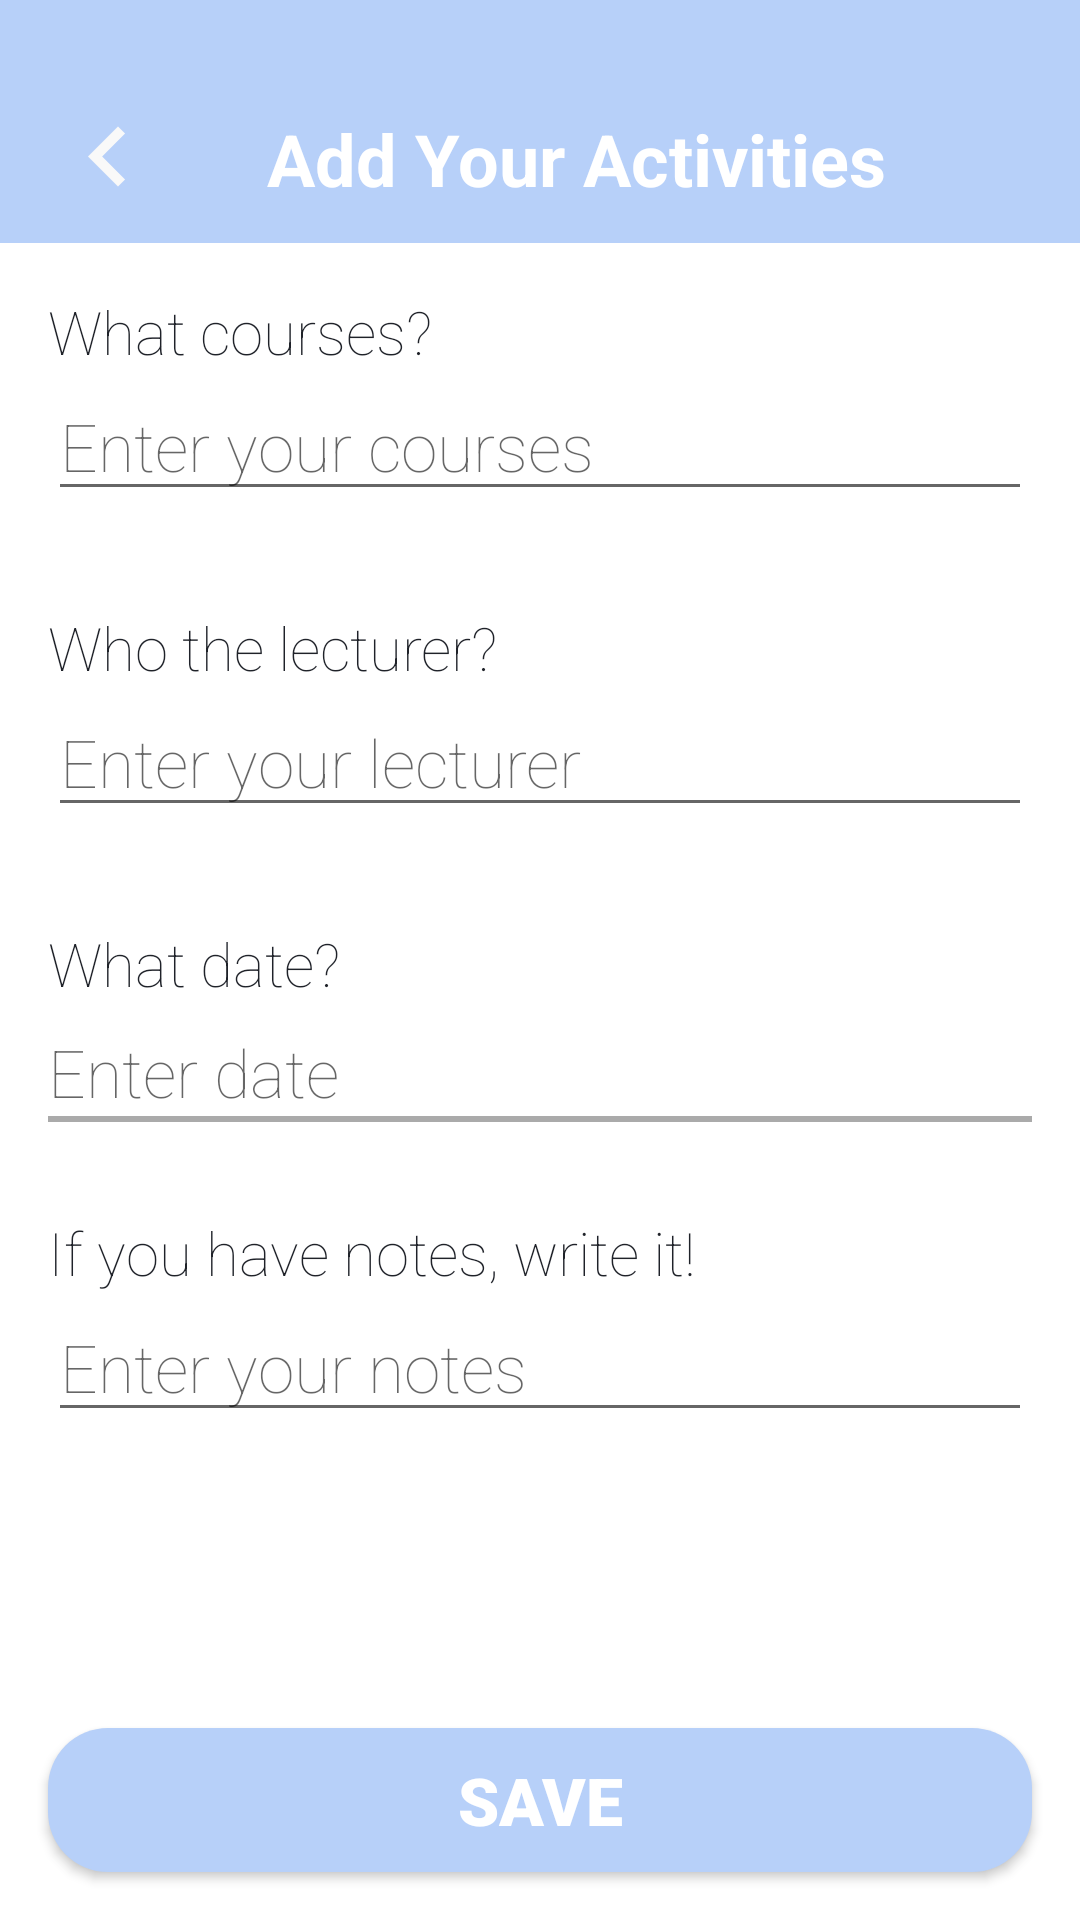

Layout XML and referenced resources for this Android screen:
<!-- AndroidManifest.xml: application theme AppTheme -->
<!-- res/layout/activity_college_activities.xml -->
<?xml version="1.0" encoding="utf-8"?>
<layout xmlns:android="http://schemas.android.com/apk/res/android"
    xmlns:app="http://schemas.android.com/apk/res-auto"
    xmlns:tools="http://schemas.android.com/tools">

    <androidx.constraintlayout.widget.ConstraintLayout
        android:layout_width="match_parent"
        android:layout_height="match_parent"
        android:background="@android:color/white"
        tools:context="com.lingga.quiz.ui.collegeactivities.CollegeActivitiesActivity">

        <com.google.android.material.appbar.AppBarLayout
            android:id="@+id/appbar"
            android:layout_width="match_parent"
            android:layout_height="wrap_content"
            android:background="@color/colorAccent"
            android:paddingTop="25dp"
            app:layout_constraintLeft_toLeftOf="parent"
            app:layout_constraintRight_toRightOf="parent"
            app:layout_constraintTop_toTopOf="parent">

            <androidx.appcompat.widget.Toolbar
                android:id="@+id/toolbar"
                android:layout_width="match_parent"
                android:layout_height="?attr/actionBarSize"
                android:theme="@style/ToolBarTheme"
                app:contentInsetStartWithNavigation="0dp"
                app:layout_collapseMode="pin"
                app:layout_scrollFlags="scroll|enterAlways"
                app:popupTheme="@style/ToolBarTheme"
                app:titleTextColor="@android:color/black">

                <ImageView
                    android:id="@+id/back_button"
                    android:layout_width="wrap_content"
                    android:layout_height="wrap_content"
                    android:src="@drawable/ic_keyboard_arrow_left"
                    tools:ignore="ContentDescription" />

                <TextView
                    android:id="@+id/title"
                    android:layout_width="match_parent"
                    android:layout_height="wrap_content"
                    android:layout_marginEnd="32dp"
                    android:gravity="center"
                    android:text="@string/add_your_activities"
                    android:textColor="@android:color/white"
                    android:textSize="24sp"
                    android:textStyle="bold" />
            </androidx.appcompat.widget.Toolbar>

        </com.google.android.material.appbar.AppBarLayout>

        <TextView
            android:id="@+id/label_course"
            android:layout_width="match_parent"
            android:layout_height="wrap_content"
            android:layout_marginStart="16dp"
            android:layout_marginTop="16dp"
            android:fontFamily="sans-serif-thin"
            android:text="@string/what_courses"
            android:textColor="@color/black"
            android:textSize="20sp"
            app:layout_constraintTop_toBottomOf="@+id/appbar" />

        <androidx.appcompat.widget.AppCompatEditText
            android:id="@+id/input_courses"
            android:layout_width="match_parent"
            android:layout_height="wrap_content"
            android:layout_marginStart="16dp"
            android:layout_marginEnd="16dp"
            android:fontFamily="sans-serif-thin"
            android:hint="@string/enter_your_courses"
            android:inputType="textCapSentences"
            android:textSize="22sp"
            app:layout_constraintTop_toBottomOf="@+id/label_course" />

        <TextView
            android:id="@+id/label_lecturer"
            android:layout_width="match_parent"
            android:layout_height="wrap_content"
            android:layout_marginStart="16dp"
            android:layout_marginTop="32dp"
            android:fontFamily="sans-serif-thin"
            android:text="@string/who_the_lecturer"
            android:textColor="@color/black"
            android:textSize="20sp"
            app:layout_constraintTop_toBottomOf="@+id/input_courses" />

        <androidx.appcompat.widget.AppCompatEditText
            android:id="@+id/input_lecturer"
            android:layout_width="match_parent"
            android:layout_height="wrap_content"
            android:layout_marginStart="16dp"
            android:layout_marginEnd="16dp"
            android:fontFamily="sans-serif-thin"
            android:hint="@string/enter_your_lecturer"
            android:inputType="textCapSentences|textPersonName"
            android:textSize="22sp"
            app:layout_constraintTop_toBottomOf="@+id/label_lecturer" />

        <TextView
            android:id="@+id/label_date"
            android:layout_width="match_parent"
            android:layout_height="wrap_content"
            android:layout_marginStart="16dp"
            android:layout_marginTop="32dp"
            android:fontFamily="sans-serif-thin"
            android:text="@string/what_date"
            android:textColor="@color/black"
            android:textSize="20sp"
            app:layout_constraintTop_toBottomOf="@+id/input_lecturer" />

        <TextView
            android:id="@+id/input_date"
            android:layout_width="match_parent"
            android:layout_height="wrap_content"
            android:layout_marginStart="16dp"
            android:layout_marginTop="8dp"
            android:layout_marginEnd="16dp"
            android:fontFamily="sans-serif-thin"
            android:hint="@string/enter_date"
            android:textSize="22sp"
            app:layout_constraintTop_toBottomOf="@+id/label_date" />

        <View
            android:id="@+id/input_gender_separator"
            android:layout_width="match_parent"
            android:layout_height="2dp"
            android:layout_marginStart="16dp"
            android:layout_marginEnd="16dp"
            android:background="@android:color/darker_gray"
            app:layout_constraintTop_toBottomOf="@id/input_date" />

        <TextView
            android:id="@+id/label_notes"
            android:layout_width="match_parent"
            android:layout_height="wrap_content"
            android:layout_marginStart="16dp"
            android:layout_marginTop="32dp"
            android:fontFamily="sans-serif-thin"
            android:text="@string/if_you_have_notes_write_it"
            android:textColor="@color/black"
            android:textSize="20sp"
            app:layout_constraintTop_toBottomOf="@+id/input_date" />

        <androidx.appcompat.widget.AppCompatEditText
            android:id="@+id/input_notes"
            android:layout_width="match_parent"
            android:layout_height="wrap_content"
            android:layout_marginStart="16dp"
            android:layout_marginEnd="16dp"
            android:fontFamily="sans-serif-thin"
            android:hint="@string/enter_your_notes"
            android:inputType="textCapSentences"
            android:textSize="22sp"
            app:layout_constraintTop_toBottomOf="@+id/label_notes" />

        <Button
            android:id="@+id/button_save"
            android:layout_width="match_parent"
            android:layout_height="wrap_content"
            android:layout_marginStart="16dp"
            android:layout_marginEnd="16dp"
            android:layout_marginBottom="16dp"
            android:background="@drawable/rounded_button"
            android:fontFamily="sans-serif-black"
            android:text="@string/save"
            android:textColor="@android:color/white"
            android:textSize="22sp"
            app:layout_constraintBottom_toBottomOf="parent" />

    </androidx.constraintlayout.widget.ConstraintLayout>
</layout>
<!-- resources referenced by this layout -->
<resources>
  <color name="black">#1F2229</color>
  <color name="colorAccent">#B7D0F9</color>
  <!-- drawable ic_keyboard_arrow_left (drawable) -->
  <vector android:height="40dp" android:tint="#F9F9F9"
      android:viewportHeight="24.0" android:viewportWidth="24.0"
      android:width="40dp" xmlns:android="http://schemas.android.com/apk/res/android">
      <path android:fillColor="#FF000000" android:pathData="M15.41,16.09l-4.58,-4.59 4.58,-4.59L14,5.5l-6,6 6,6z"/>
  </vector>
  <!-- drawable rounded_button (drawable) -->
  <shape xmlns:android="http://schemas.android.com/apk/res/android"
      android:padding="10dp"
      android:shape="rectangle">
      <solid android:color="@color/colorPrimaryDark" />
      <corners android:radius="20dp" />
  </shape>
  <string name="add_your_activities">Add Your Activities</string>
  <string name="enter_date">Enter date</string>
  <string name="enter_your_courses">Enter your courses</string>
  <string name="enter_your_lecturer">Enter your lecturer</string>
  <string name="enter_your_notes">Enter your notes</string>
  <string name="if_you_have_notes_write_it">If you have notes, write it!</string>
  <string name="save">Save</string>
  <string name="what_courses">What courses?</string>
  <string name="what_date">What date?</string>
  <string name="who_the_lecturer">Who the lecturer?</string>
  <style name="ToolBarTheme" parent="ThemeOverlay.AppCompat.Dark.ActionBar">
          <item name="colorControlNormal">@android:color/black</item>
      </style>
  <style name="AppTheme" parent="Theme.AppCompat.Light.NoActionBar">
          
          <item name="colorPrimary">@color/colorPrimary</item>
          <item name="colorPrimaryDark">@color/colorPrimaryDark</item>
          <item name="colorAccent">@color/colorAccent</item>
      </style>
  <color name="colorPrimaryDark">#B7D0F9</color>
  <color name="colorPrimary">#FFFFFF</color>
</resources>
